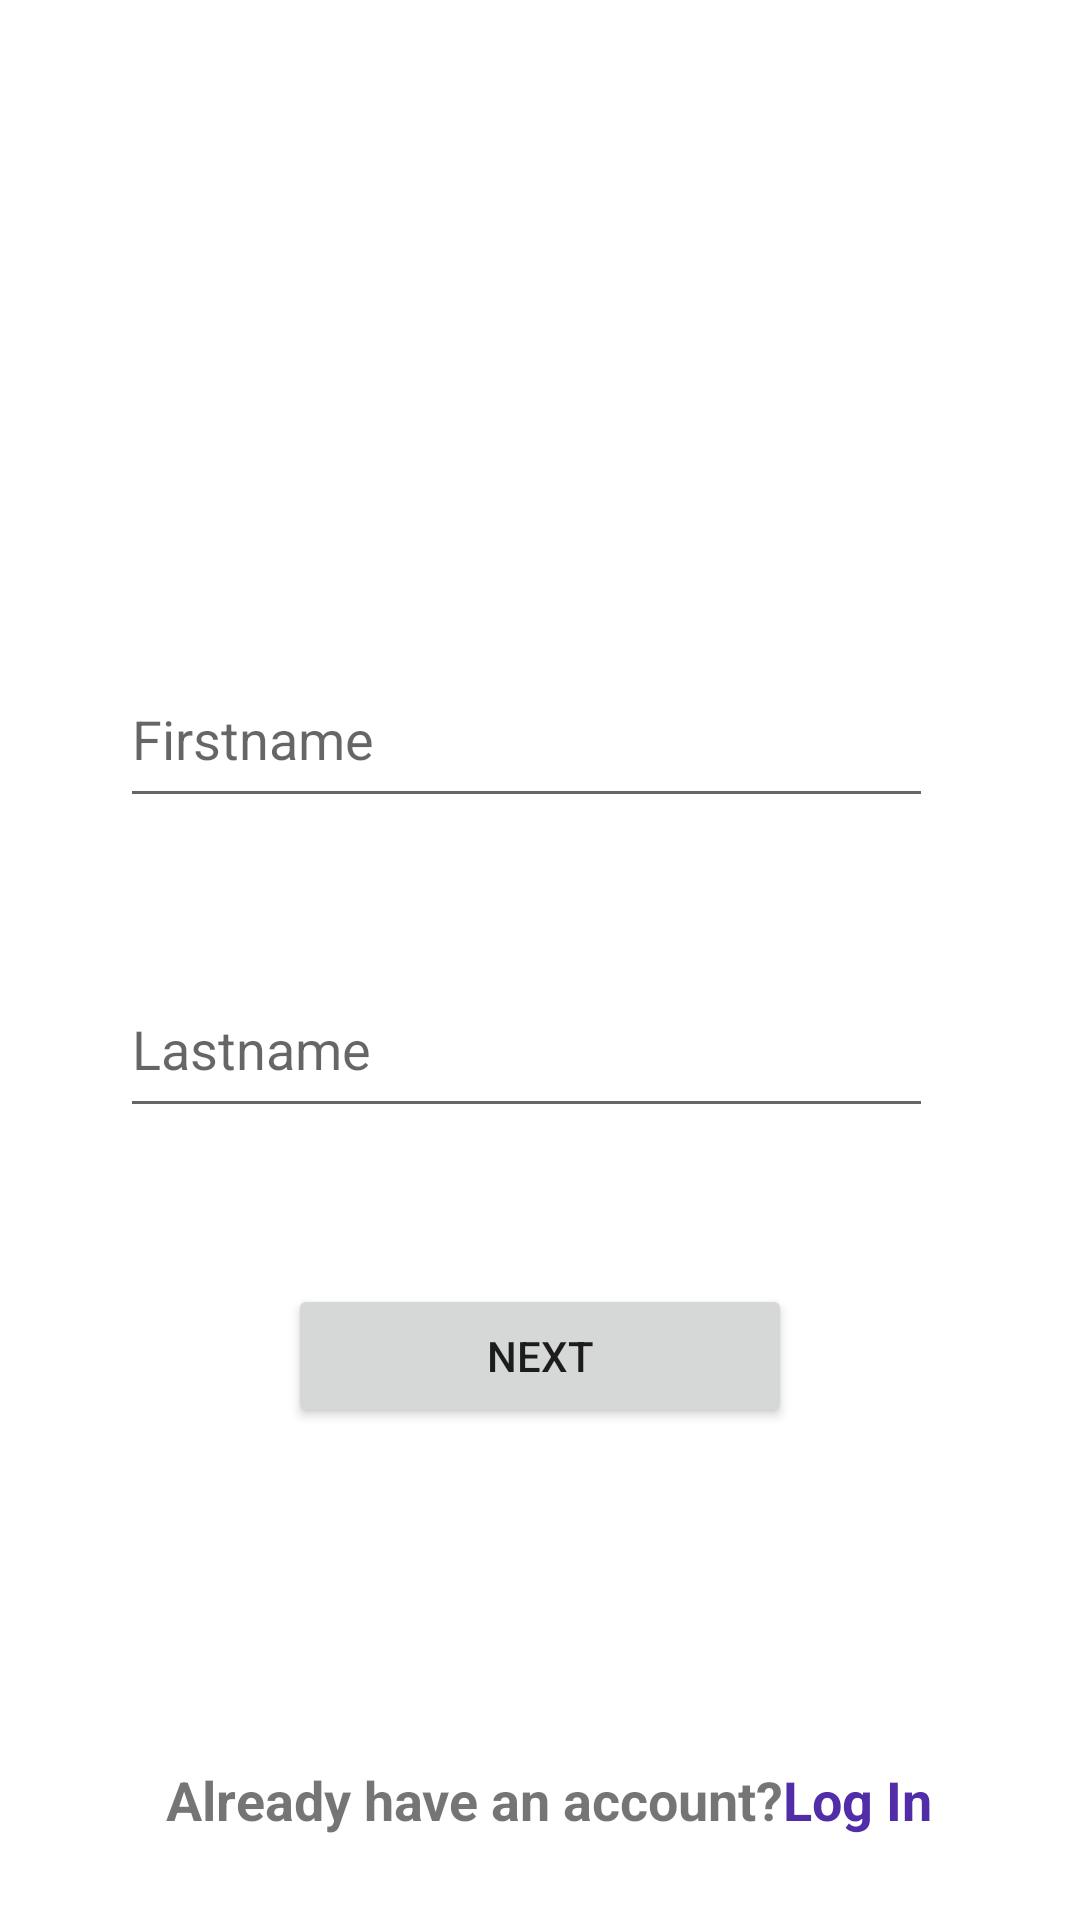

Reconstruct the res/layout file that produces this screen, plus the resources it refers to.
<!-- AndroidManifest.xml: application theme Theme.MyApplication -->
<!-- res/layout/activity_sign_in.xml -->
<?xml version="1.0" encoding="utf-8"?>
<androidx.constraintlayout.widget.ConstraintLayout xmlns:android="http://schemas.android.com/apk/res/android"
    xmlns:app="http://schemas.android.com/apk/res-auto"
    xmlns:tools="http://schemas.android.com/tools"
    android:id="@+id/c2"
    android:layout_width="match_parent"
    android:layout_height="match_parent"
    tools:context=".Sign_Up">



    <Button
        android:id="@+id/next"
        android:layout_width="168dp"
        android:layout_height="wrap_content"
        android:text="Next"
        app:layout_constraintBottom_toTopOf="@+id/textView"
        app:layout_constraintEnd_toEndOf="parent"
        app:layout_constraintStart_toStartOf="parent"
        app:layout_constraintTop_toBottomOf="@+id/lName"
        app:layout_constraintVertical_bias="0.317" />

    <TextView
        android:id="@+id/textView"
        android:layout_width="wrap_content"
        android:layout_height="wrap_content"
        android:text="Already have an account?"
        android:textSize="18sp"
        android:textStyle="bold"
        app:layout_constraintBaseline_toBaselineOf="@+id/loginlink"
        app:layout_constraintEnd_toEndOf="parent"
        app:layout_constraintHorizontal_bias="0.358"
        app:layout_constraintStart_toStartOf="parent" />

    <TextView
        android:id="@+id/loginlink"
        android:layout_width="wrap_content"
        android:layout_height="wrap_content"
        android:layout_marginBottom="28dp"
        android:text="@string/login"
        android:textColor="#512DA8"
        android:textSize="18sp"
        android:textStyle="bold"
        app:layout_constraintBottom_toBottomOf="parent"
        app:layout_constraintEnd_toEndOf="parent"
        app:layout_constraintHorizontal_bias="0.0"
        app:layout_constraintStart_toEndOf="@+id/textView"
        app:layout_constraintTop_toBottomOf="@+id/signup"
        app:layout_constraintVertical_bias="0.931" />

    <EditText
        android:id="@+id/fName"
        android:layout_width="271dp"
        android:layout_height="56dp"
        android:ems="10"
        android:foregroundGravity="center_horizontal"
        android:gravity="center_vertical"
        android:hint="Firstname"
        android:inputType="textPersonName"
        app:layout_constraintBottom_toBottomOf="parent"
        app:layout_constraintEnd_toEndOf="parent"
        app:layout_constraintHorizontal_bias="0.45"
        app:layout_constraintStart_toStartOf="parent"
        app:layout_constraintTop_toTopOf="parent"
        app:layout_constraintVertical_bias="0.371" />

    <EditText
        android:id="@+id/lName"
        android:layout_width="271dp"
        android:layout_height="56dp"
        android:ems="10"
        android:foregroundGravity="center_horizontal"
        android:gravity="center_vertical"
        android:hint="Lastname"
        android:inputType="textPersonName"
        app:layout_constraintBottom_toBottomOf="parent"
        app:layout_constraintEnd_toEndOf="parent"
        app:layout_constraintHorizontal_bias="0.45"
        app:layout_constraintStart_toStartOf="parent"
        app:layout_constraintTop_toBottomOf="@+id/fName"
        app:layout_constraintVertical_bias="0.152" />

</androidx.constraintlayout.widget.ConstraintLayout>
<!-- resources referenced by this layout -->
<resources>
  <string name="login">Log In</string>
  <style name="Theme.MyApplication" parent="Theme.MaterialComponents.DayNight.DarkActionBar">
          
          <item name="colorPrimary">@color/yellow</item>
          <item name="colorPrimaryVariant">@color/purple_700</item>
          <item name="colorOnPrimary">@color/white</item>
          
          <item name="colorSecondary">@color/teal_200</item>
          <item name="colorSecondaryVariant">@color/teal_700</item>
          <item name="colorOnSecondary">@color/black</item>
          
          <item name="android:statusBarColor" tools:targetApi="l">?attr/colorPrimaryVariant</item>
          
      </style>
  <color name="yellow">#FFC73C</color>
  <color name="purple_700">#FF3700B3</color>
  <color name="white">#FFFFFFFF</color>
  <color name="teal_200">#FF03DAC5</color>
  <color name="teal_700">#FF018786</color>
  <color name="black">#FF000000</color>
</resources>
